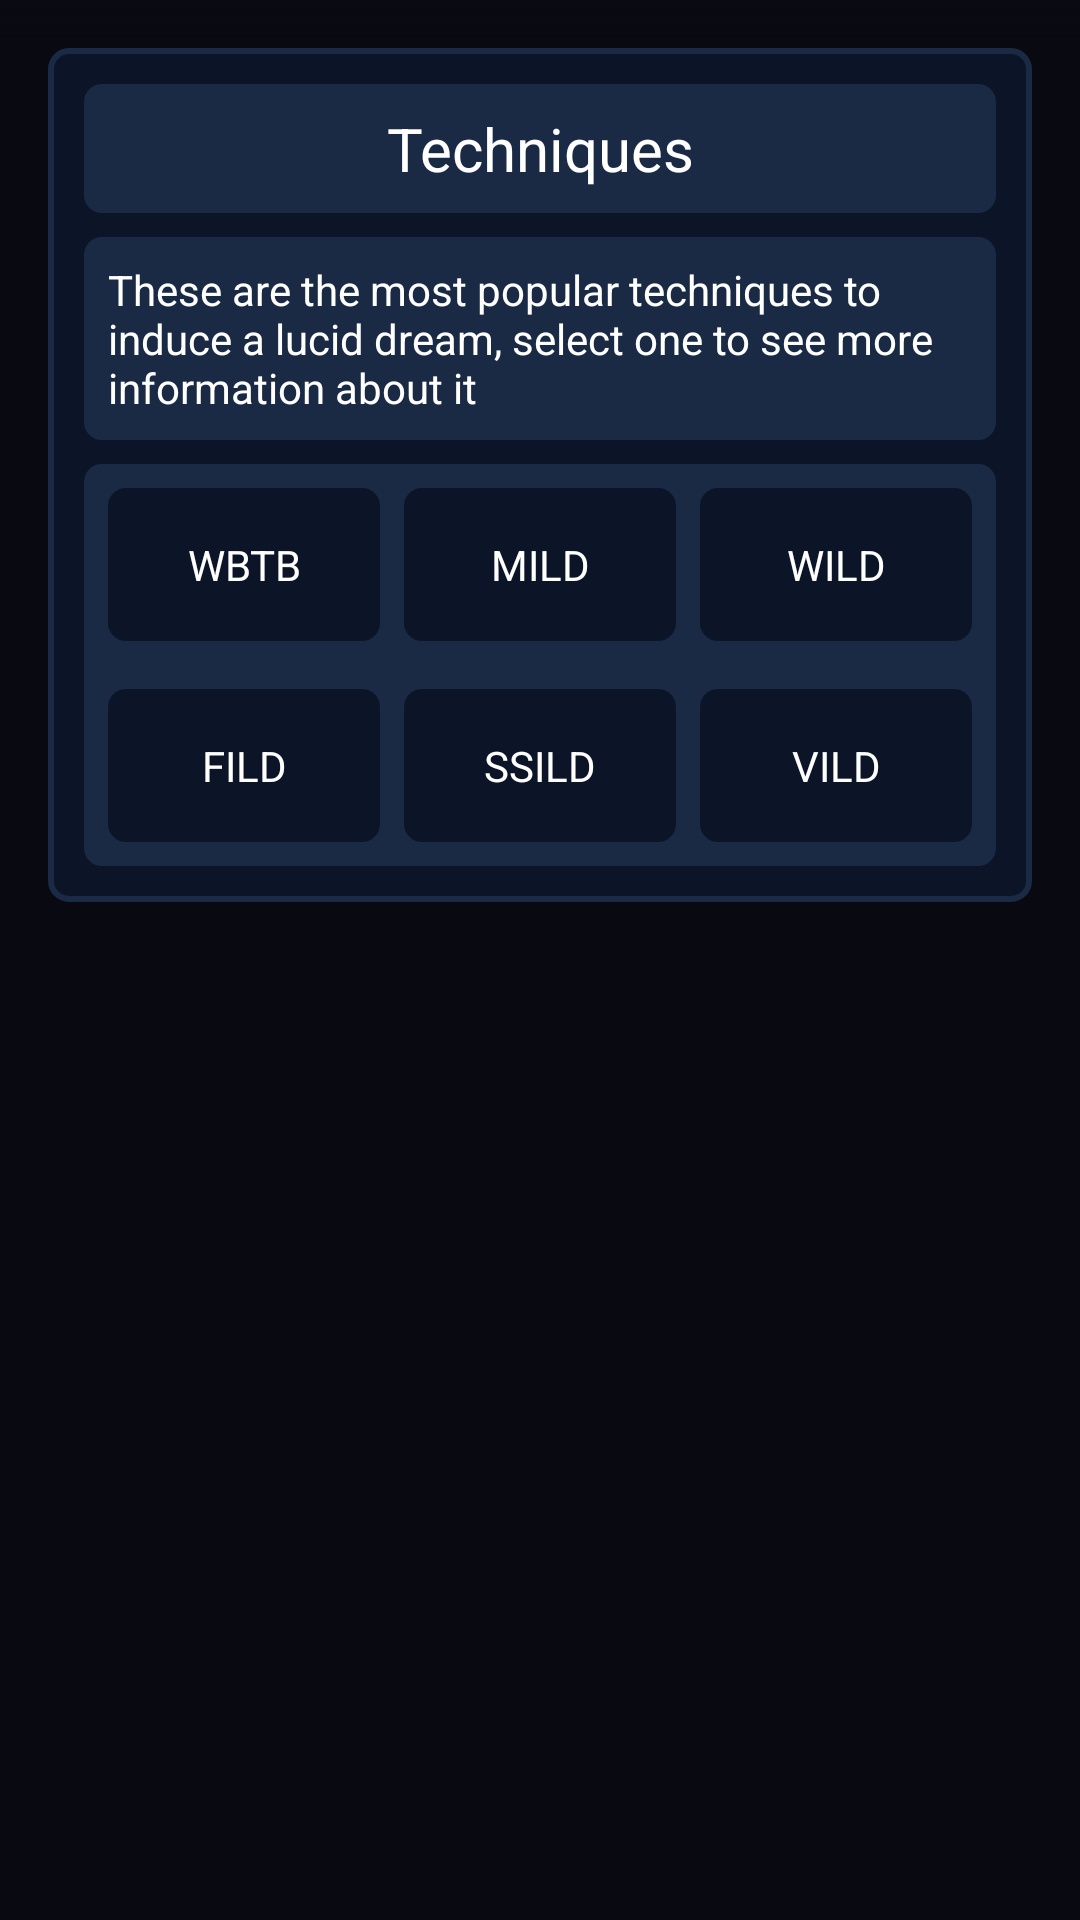

Write the Android layout XML for this screen, with the resource values it uses.
<!-- AndroidManifest.xml: application theme Theme.Sleep_app -->
<!-- res/layout/fragment_tips.xml -->
<?xml version="1.0" encoding="utf-8"?>
<LinearLayout android:id="@+id/main"
    xmlns:android="http://schemas.android.com/apk/res/android"
    android:layout_width="match_parent"
    android:layout_height="match_parent"
    android:orientation="vertical"
    android:background="@color/sleepyBlueAlmostBlack"
    xmlns:app="http://schemas.android.com/apk/res-auto">

    <FrameLayout
        android:layout_width="match_parent"
        android:layout_height="match_parent">

        <ViewFlipper
            android:id="@+id/viewFlipper"
            android:layout_width="match_parent"
            android:layout_height="match_parent"
            android:focusable="true"
            android:focusableInTouchMode="true">

            <ScrollView
                android:id="@+id/scrollView"
                android:layout_width="match_parent"
                android:layout_height="match_parent"
                android:scrollbars="none"
                android:paddingHorizontal="16dp"
                android:paddingTop="16dp"
                android:paddingBottom="200dp"
                android:clipToPadding="false">

                <LinearLayout
                    android:id="@+id/scrollLl"
                    android:layout_width="match_parent"
                    android:layout_height="wrap_content"
                    android:orientation="vertical">

                    <LinearLayout
                        android:id="@+id/techniquesLl"
                        android:layout_width="match_parent"
                        android:layout_height="match_parent"
                        android:orientation="vertical"
                        android:padding="12dp"
                        android:layout_marginBottom="16dp"
                        android:background="@drawable/rounded_background_darker_with_border">

                        <TextView
                            android:layout_width="match_parent"
                            android:layout_height="wrap_content"
                            android:layout_gravity="center"
                            android:gravity="center"
                            android:text="Techniques"
                            android:textSize="20sp"
                            android:layout_marginBottom="8dp"
                            android:padding="8dp"
                            android:background="@drawable/rounded_background_dark" />

                        <TextView
                            android:layout_width="match_parent"
                            android:layout_height="wrap_content"
                            android:layout_gravity="center"
                            android:text="These are the most popular techniques to induce a lucid dream, select one to see more information about it"
                            android:padding="8dp"
                            android:layout_marginBottom="8dp"
                            android:background="@drawable/rounded_background_dark" />

                        <LinearLayout
                            android:layout_width="match_parent"
                            android:layout_height="wrap_content"
                            android:padding="8dp"
                            android:orientation="vertical"
                            android:background="@drawable/rounded_background_dark">

                            <LinearLayout
                                android:layout_width="match_parent"
                                android:layout_height="wrap_content"
                                android:layout_marginBottom="16dp"
                                android:orientation="horizontal">

                                <TextView
                                    android:id="@+id/WBTBbtn"
                                    android:layout_width="0dp"
                                    android:layout_weight="1"
                                    android:layout_height="wrap_content"
                                    android:gravity="center"
                                    android:text="WBTB"
                                    android:padding="16dp"
                                    android:background="@drawable/rounded_background_darker" />

                                <TextView
                                    android:id="@+id/MILDbtn"
                                    android:layout_width="0dp"
                                    android:layout_weight="1"
                                    android:layout_height="wrap_content"
                                    android:gravity="center"
                                    android:text="MILD"
                                    android:padding="16dp"
                                    android:layout_marginHorizontal="8dp"
                                    android:background="@drawable/rounded_background_darker" />

                                <TextView
                                    android:id="@+id/WILDbtn"
                                    android:layout_width="0dp"
                                    android:layout_weight="1"
                                    android:layout_height="wrap_content"
                                    android:gravity="center"
                                    android:text="WILD"
                                    android:padding="16dp"
                                    android:background="@drawable/rounded_background_darker" />
                            </LinearLayout>

                            <LinearLayout
                                android:layout_width="match_parent"
                                android:layout_height="wrap_content"
                                android:orientation="horizontal">

                                <TextView
                                    android:id="@+id/FILDbtn"
                                    android:layout_width="0dp"
                                    android:layout_weight="1"
                                    android:layout_height="wrap_content"
                                    android:gravity="center"
                                    android:text="FILD"
                                    android:padding="16dp"
                                    android:background="@drawable/rounded_background_darker" />

                                <TextView
                                    android:id="@+id/SSILDbtn"
                                    android:layout_width="0dp"
                                    android:layout_weight="1"
                                    android:layout_height="wrap_content"
                                    android:gravity="center"
                                    android:layout_marginHorizontal="8dp"
                                    android:text="SSILD"
                                    android:padding="16dp"
                                    android:background="@drawable/rounded_background_darker" />

                                <TextView
                                    android:id="@+id/VILDbtn"
                                    android:layout_width="0dp"
                                    android:layout_weight="1"
                                    android:layout_height="wrap_content"
                                    android:gravity="center"
                                    android:text="VILD"
                                    android:padding="16dp"
                                    android:background="@drawable/rounded_background_darker" />
                            </LinearLayout>
                        </LinearLayout>
                    </LinearLayout>

                </LinearLayout>
            </ScrollView>

            <LinearLayout
                android:id="@+id/linearLayoutFragment"
                android:layout_width="match_parent"
                android:layout_height="wrap_content"
                android:orientation="vertical">

            </LinearLayout>
        </ViewFlipper>

        <View
            android:layout_width="match_parent"
            android:layout_height="16dp"
            android:background="@drawable/gradient_background"
            app:endColor="@color/sleepyBlueAlmostBlack" />

    </FrameLayout>
</LinearLayout>
<!-- resources referenced by this layout -->
<resources>
  <color name="sleepyBlueAlmostBlack">#090912</color>
  <!-- drawable gradient_background (drawable) -->
  <layer-list xmlns:android="http://schemas.android.com/apk/res/android">
      <item android:gravity="top">
          <shape android:shape="rectangle">
              <gradient
                  android:startColor="@color/sleepyBlueAlmostBlack"
                  android:endColor="?attr/endColor"
                  android:angle="270" />
          </shape>
      </item>
  </layer-list>
  <!-- drawable rounded_background_dark (drawable) -->
  <selector xmlns:android="http://schemas.android.com/apk/res/android">
      
      <item android:state_pressed="true">
          <layer-list>
              <item>
                  <shape android:shape="rectangle">
                      <solid android:color="@color/sleepyBlueDarker"/> 
                      <corners android:radius="6dp"/> 
                  </shape>
              </item>
          </layer-list>
      </item>
  
      
      <item>
          <layer-list>
              <item>
                  <shape android:shape="rectangle">
                      <solid android:color="@color/sleepyBlueDark"/> 
                      <corners android:radius="6dp"/> 
                  </shape>
              </item>
          </layer-list>
      </item>
  </selector>
  <!-- drawable rounded_background_darker (drawable) -->
  <selector xmlns:android="http://schemas.android.com/apk/res/android">
      
      <item android:state_pressed="true">
          <layer-list>
              <item>
                  <shape android:shape="rectangle">
                      <solid android:color="@color/sleepyBlueDarkest"/> 
                      <corners android:radius="6dp"/> 
                  </shape>
              </item>
          </layer-list>
      </item>
  
      
      <item>
          <layer-list>
              <item>
                  <shape android:shape="rectangle">
                      <solid android:color="@color/sleepyBlueDarker"/> 
                      <corners android:radius="6dp"/> 
                  </shape>
              </item>
          </layer-list>
      </item>
  </selector>
  <!-- drawable rounded_background_darker_with_border (drawable) -->
  <selector xmlns:android="http://schemas.android.com/apk/res/android">
      
      <item android:state_pressed="true">
          <layer-list>
              <item>
                  <shape android:shape="rectangle">
                      <solid android:color="@color/sleepyBlueDarkest"/> 
                      <stroke
                          android:width="2dp"
                          android:color="@color/sleepyBlueDarker"/> 
                      <corners android:radius="6dp"/> 
                  </shape>
              </item>
          </layer-list>
      </item>
  
      
      <item>
          <layer-list>
              <item>
                  <shape android:shape="rectangle">
                      <solid android:color="@color/sleepyBlueDarker"/> 
                      <stroke
                          android:width="2dp"
                          android:color="@color/sleepyBlueDark"/> 
                      <corners android:radius="6dp"/> 
                  </shape>
              </item>
          </layer-list>
      </item>
  </selector>
  <style name="Theme.Sleep_app" parent="Base.Theme.Sleep_app" />
  <color name="sleepyBlueDarker">#0C1528</color>
  <color name="sleepyBlueDark">#1A2A44</color>
  <color name="sleepyBlueDarkest">#0B1222</color>
  <style name="Base.Theme.Sleep_app" parent="Theme.Material3.DayNight.NoActionBar">
          
          <item name="colorPrimary">@color/sleepyBlueLighter</item>
          <item name="android:textColor">@android:color/white</item>
  
          <item name="android:textColorHint">@color/gray_400</item>
          <item name="android:statusBarColor">@color/sleepyBlueAlmostBlack</item>
      </style>
  <color name="sleepyBlueLighter">#447ccf</color>
  <color name="gray_400">#FFBDBDBD</color>
</resources>
